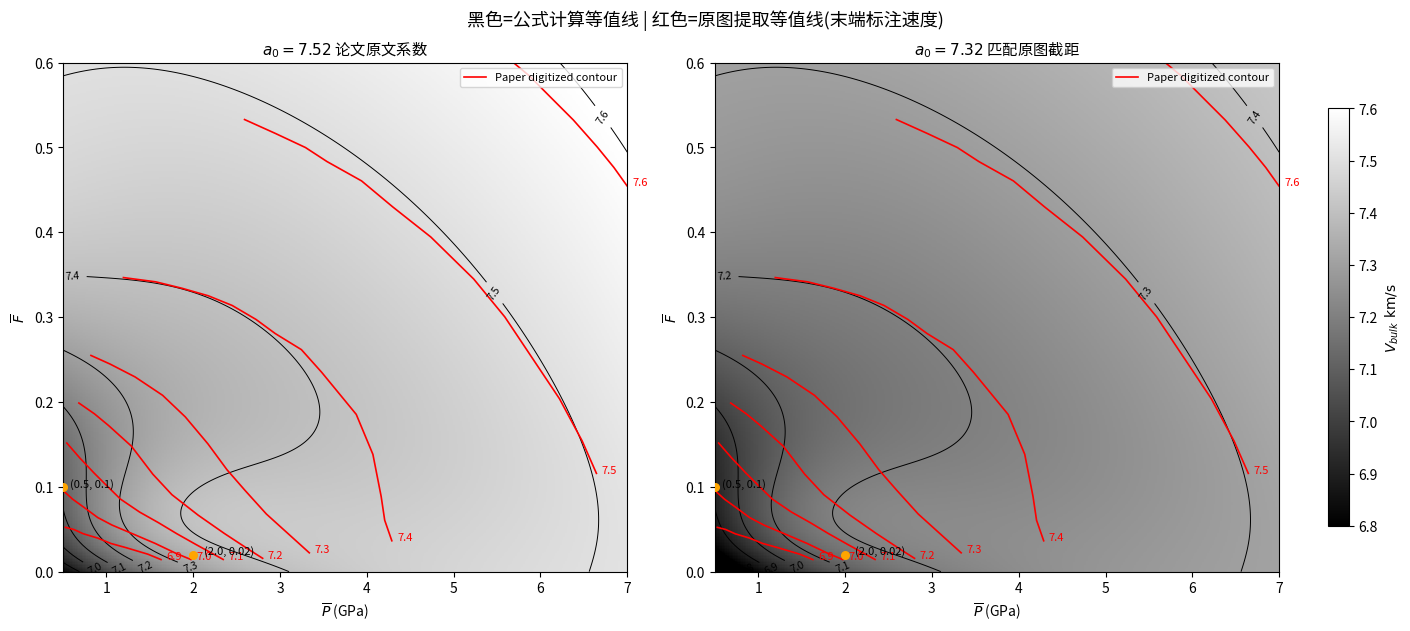

This figure's Python source:
import numpy as np
import matplotlib.pyplot as plt
from io import StringIO

# ===================== 1. 波速计算公式固定参数 =====================
b_coeff = [-1.73, 0.55, 7.71, -0.11, 8.87, -146.11]
c_coeff = [-0.35, 0.034, 0.51, 0.0016, -0.040, 0.0]
alpha = 0.6
beta = 8.4
Pt = 1.0
Ft = 0.05

def W_L(P, F):
    tp = 1 - np.tanh(alpha * (P - Pt))
    tf = 1 - np.tanh(beta * (F - Ft))
    return 0.25 * tp * tf

def W_H(P, F):
    tp = 1 + np.tanh(alpha * (P - Pt))
    tf = 1 + np.tanh(beta * (F - Ft))
    return 0.25 * tp * tf

def calc_Vbulk(P, F, a0):
    WL = W_L(P, F)
    WH = W_H(P, F)
    poly_b = b_coeff[0] + b_coeff[1]*P + b_coeff[2]*F + b_coeff[3]*P**2 + b_coeff[4]*P*F + b_coeff[5]*F**2
    poly_c = c_coeff[0] + c_coeff[1]*P + c_coeff[2]*F + c_coeff[3]*P**2 + c_coeff[4]*P*F + c_coeff[5]*F**2
    return a0 + WL * poly_b + WH * poly_c

# ===================== 2. 最新数字化等值线文本 =====================
data_text = """
6.9
 5.28741267863489e-001    5.22349321446082e-002
 6.25081529928794e-001    4.97060424360468e-002
 7.35134563741785e-001    4.46320694882394e-002
 9.00272591099856e-001    3.95688922275551e-002
 1.05161013175237e+000    3.32291249645766e-002
 1.23051940749671e+000    2.81686466256730e-002
 1.47822644853381e+000    2.05738807346465e-002
 1.62956398918632e+000    1.42341134716681e-002
7.0
 5.15934884013836e-001    9.42706388797675e-002
 6.12128954482684e-001    8.53722937686394e-002
 7.49607531791050e-001    7.52081543423402e-002
 9.00828119166393e-001    6.37728227573085e-002
 1.06587843156659e+000    5.48879722550841e-002
 1.29975574757884e+000    4.47427252812501e-002
 1.56114632204434e+000    3.33289850704643e-002
 1.79499439973731e+000    2.19098470161171e-002
 1.97384519884306e+000    1.43015865161868e-002
7.1
 5.44793105154491e-001    1.51601135346429e-001
 6.95867500933377e-001    1.33796348358831e-001
 8.60713145098533e-001    1.15994260293013e-001
 9.98104007449024e-001    1.02008447625174e-001
 1.16297888993347e+000    8.54802506398694e-002
 1.38296800428229e+000    7.02367404222013e-002
 1.60301559526969e+000    5.75410123655600e-002
 1.80929193787082e+000    4.48425853871378e-002
 2.02933952885822e+000    3.21468573304965e-002
 2.34566890527234e+000    1.43744574042670e-002
7.2
 6.83587406830971e-001    1.98762094543230e-001
 8.62321252659563e-001    1.86058269721246e-001
 1.02725461178259e+000    1.72077854896969e-001
 1.28835280305518e+000    1.47925203881050e-001
 1.53547507770646e+000    1.14852616379756e-001
 1.75525952382023e+000    9.06918685984949e-002
 2.05767146025163e+000    6.65473143479180e-002
 2.36014187332161e+000    4.49505422583678e-002
 2.66264152471088e+000    2.46276612493309e-002
 2.80014934033853e+000    1.57374129035450e-002
7.3
 8.22586376742491e-001    2.54840291303624e-001
 1.04269244436847e+000    2.44692345408009e-001
 1.33153780064864e+000    2.29462329799245e-001
 1.64777946210489e+000    2.07868256631476e-001
 1.90884841505818e+000    1.82441714535043e-001
 2.16977117641502e+000    1.50645717036044e-001
 2.38940943093234e+000    1.20115513852216e-001
 2.59542262865985e+000    9.59520671491739e-002
 2.84266185658829e+000    6.79750439699340e-002
 3.04879200759297e+000    4.89071615889452e-002
 3.33737421899951e+000    2.22121262555609e-002
7.4
 1.19651524216076e+000    3.46633319988664e-001
 1.56822199531287e+000    3.41610626554691e-001
 1.87101402989506e+000    3.34026656350788e-001
 2.17377682615795e+000    3.25168795066371e-001
 2.44893864900972e+000    3.13757753777366e-001
 2.72398351858433e+000    2.97251148166308e-001
 2.94394339461385e+000    2.80733746868126e-001
 3.24647228432241e+000    2.61684756939603e-001
 3.47996950218388e+000    2.34978925919095e-001
 3.87819541093333e+000    1.85375442510717e-001
 4.06991107052732e+000    1.38279257436654e-001
 4.16516951477885e+000    8.86163977490992e-002
 4.20584001691324e+000    6.05988907431481e-002
 4.28791197916432e+000    3.64111537440792e-002
7.5
 2.59168012379055e+000    5.32894008843467e-001
 2.94935248368277e+000    5.16403596763093e-001
 3.29325359518872e+000    4.99910485760938e-001
 3.54075596799079e+000    4.83398482306319e-001
 3.93959588144536e+000    4.60546711588720e-001
 4.29694661982538e+000    4.30043497622700e-001
 4.73680789524585e+000    3.94460912865310e-001
 5.23143254269919e+000    3.44876321909397e-001
 5.58846165956700e+000    3.00360306057730e-001
 5.90408931631813e+000    2.52014520199180e-001
 6.21971697306926e+000    2.03668734340631e-001
 6.48023039795602e+000    1.54038261714445e-001
 6.64460822901251e+000    1.15853916360414e-001
7.6
 5.69173140330438e+000    5.99743602430829e-001
 5.87040677249439e+000    5.84491995447819e-001
 6.11770447706141e+000    5.59062754429605e-001
 6.37874419169542e+000    5.32362321252659e-001
 6.65343820143852e+000    5.00569022675441e-001
 6.84568015077976e+000    4.76402877050618e-001
 6.99666683160078e+000    4.54776416821480e-001
"""

# 解析数字化线条
from io import StringIO
stream = StringIO(data_text)
digit_contours = {}
current_v = None
for line in stream:
    line = line.strip()
    if not line:
        continue
    parts = line.split()
    if len(parts) == 1:
        current_v = float(parts[0])
        digit_contours[current_v] = [[], []]
    else:
        p = float(parts[0])
        f = float(parts[1])
        digit_contours[current_v][0].append(p)
        digit_contours[current_v][1].append(f)

# 网格与速度场
grid_res = 350
P_arr = np.linspace(0.5, 7.0, grid_res)
F_arr = np.linspace(0.0, 0.6, grid_res)
P_mesh, F_mesh = np.meshgrid(P_arr, F_arr)
V_752 = np.zeros_like(P_mesh)
V_732 = np.zeros_like(P_mesh)
for i in range(grid_res):
    for j in range(grid_res):
        V_752[i,j] = calc_Vbulk(P_mesh[i,j], F_mesh[i,j], a0=7.52)
        V_732[i,j] = calc_Vbulk(P_mesh[i,j], F_mesh[i,j], a0=7.32)

p_mark, f_mark = 0.5, 0.1
p_mark2, f_mark2 = 2.0, 0.02
contour_ticks = np.arange(6.8, 7.61, 0.1)

# 绘图函数：新增红色线条末端标注速度
def draw_panel(ax, V_data, title):
    pcm = ax.pcolormesh(P_mesh, F_mesh, V_data, cmap="gray", vmin=6.8, vmax=7.6, shading="auto")
    ax.invert_yaxis()
    # 黑色公式等值线
    cs = ax.contour(P_mesh, F_mesh, V_data, levels=contour_ticks, colors="black", linewidths=0.7)
    ax.clabel(cs, inline=True, fontsize=7.5, fmt="%.1f")
    # 红色原图等值线 + 末端标注速度
    first_legend = True
    for vel, (px, fx) in digit_contours.items():
        if len(px) < 2:
            continue
        if first_legend:
            ax.plot(px, fx, "r-", lw=1.2, label="Paper digitized contour")
            first_legend = False
        else:
            ax.plot(px, fx, "r-", lw=1.2)
        # 在每条线最后一个坐标点标注速度
        end_p = px[-1]
        end_f = fx[-1]
        ax.text(end_p + 0.06, end_f, f"{vel}", c="red", fontsize=8)
    # 标记特征点
    ax.scatter([p_mark, p_mark2], [f_mark, f_mark2], c="orange", s=30, zorder=6)
    ax.text(p_mark+0.08, f_mark, "(0.5, 0.1)", fontsize=8)
    ax.text(p_mark2+0.12, f_mark2, "(2.0, 0.02)", fontsize=8)
    ax.set_xlabel(r"$\overline{P}$ (GPa)")
    ax.set_ylabel(r"$\overline{F}$")
    ax.set_xlim(0.5,7)
    ax.set_ylim(0,0.6)
    ax.set_title(title, fontsize=11)
    ax.legend(loc="upper right", fontsize=8)
    return pcm

fig, (ax1, ax2) = plt.subplots(1,2, figsize=(14,6.2), constrained_layout=True)
pcm1 = draw_panel(ax1, V_752, r"$a_0=7.52$ 论文原文系数")
pcm2 = draw_panel(ax2, V_732, r"$a_0=7.32$ 匹配原图截距")
cbar = fig.colorbar(pcm2, ax=ax2, shrink=0.82)
cbar.set_label(r"$V_{bulk}\ \mathrm{km/s}$")
plt.suptitle("黑色=公式计算等值线 | 红色=原图提取等值线(末端标注速度)", fontsize=13)
plt.show()

# 关键点输出
v1_752 = calc_Vbulk(p_mark, f_mark, 7.52)
v1_732 = calc_Vbulk(p_mark, f_mark, 7.32)
v2_752 = calc_Vbulk(p_mark2, f_mark2, 7.52)
v2_732 = calc_Vbulk(p_mark2, f_mark2, 7.32)
print("=== 特征点波速 ===")
print(f"(P=0.5,F=0.1)  a0=7.52:{v1_752:.3f}, a0=7.32:{v1_732:.3f}")
print(f"(P=2.0,F=0.02) a0=7.52:{v2_752:.3f}, a0=7.32:{v2_732:.3f}")
